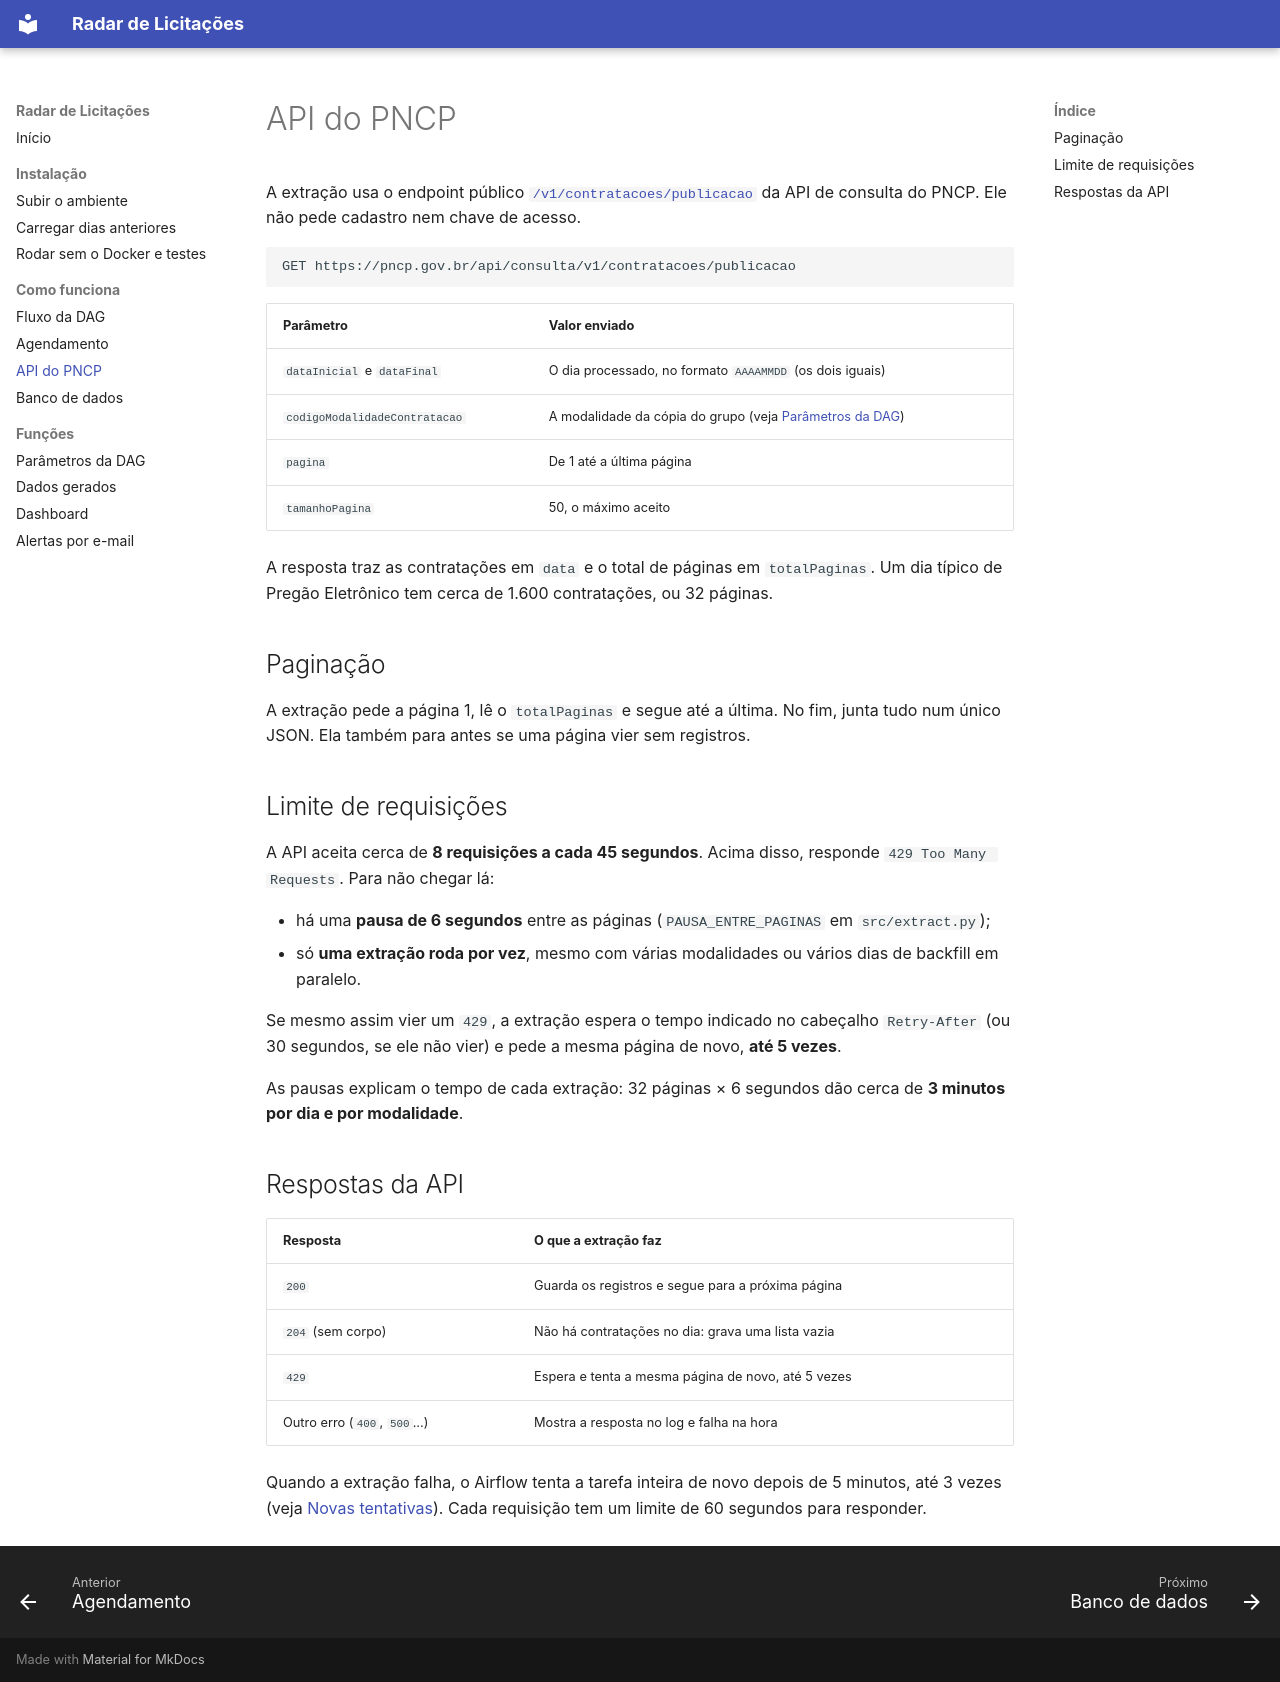

repository: HenriqueLopes741/Radar-de-Licitacoes · page: como-funciona/api-pncp/index.html · generator: mkdocs

# API do PNCP

A extração usa o endpoint público [`/v1/contratacoes/publicacao`](https://pncp.gov.br/api/consulta/swagger-ui/index.html) da API de consulta do PNCP. Ele não pede cadastro nem chave de acesso.

```
GET https://pncp.gov.br/api/consulta/v1/contratacoes/publicacao
```

| Parâmetro | Valor enviado |
|---|---|
| `dataInicial` e `dataFinal` | O dia processado, no formato `AAAAMMDD` (os dois iguais) |
| `codigoModalidadeContratacao` | A modalidade da cópia do grupo (veja [Parâmetros da DAG](../funcoes/parametros.md#modalidades)) |
| `pagina` | De 1 até a última página |
| `tamanhoPagina` | 50, o máximo aceito |

A resposta traz as contratações em `data` e o total de páginas em `totalPaginas`. Um dia típico de Pregão Eletrônico tem cerca de 1.600 contratações, ou 32 páginas.

## Paginação

A extração pede a página 1, lê o `totalPaginas` e segue até a última. No fim, junta tudo num único JSON. Ela também para antes se uma página vier sem registros.

## Limite de requisições

A API aceita cerca de **8 requisições a cada 45 segundos**. Acima disso, responde `429 Too Many Requests`. Para não chegar lá:

- há uma **pausa de 6 segundos** entre as páginas (`PAUSA_ENTRE_PAGINAS` em `src/extract.py`);
- só **uma extração roda por vez**, mesmo com várias modalidades ou vários dias de backfill em paralelo.

Se mesmo assim vier um `429`, a extração espera o tempo indicado no cabeçalho `Retry-After` (ou 30 segundos, se ele não vier) e pede a mesma página de novo, **até 5 vezes**.

As pausas explicam o tempo de cada extração: 32 páginas × 6 segundos dão cerca de **3 minutos por dia e por modalidade**.

## Respostas da API

| Resposta | O que a extração faz |
|---|---|
| `200` | Guarda os registros e segue para a próxima página |
| `204` (sem corpo) | Não há contratações no dia: grava uma lista vazia |
| `429` | Espera e tenta a mesma página de novo, até 5 vezes |
| Outro erro (`400`, `500`...) | Mostra a resposta no log e falha na hora |

Quando a extração falha, o Airflow tenta a tarefa inteira de novo depois de 5 minutos, até 3 vezes (veja [Novas tentativas](fluxo.md#novas-tentativas)). Cada requisição tem um limite de 60 segundos para responder.
